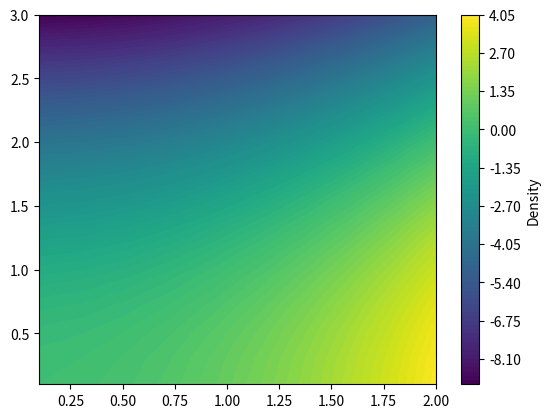

Recreate this plot in Python.

from matplotlib import pyplot as plt
import numpy as np

def mapFunction( x , y , func , ax = None, arrayInput = False, n = 10, title = None, colorbar = False, colorbar_label = False,  **kwargs ) :
   """
      Plot function on a regular grid
        x : 1d array
        y : 1d array
        func : function to map
        arrayInput : False if func(x,y) , True if func( [x,y] )
   """

   if ax is None :
      fig , ax = plt.subplots()
      
   X , Y = np.meshgrid( x , y )

   if not arrayInput :
      Z = func( X.flatten() , Y.flatten() ).reshape(X.shape)
   else :
      Z = func( np.stack( [ X.flatten() , Y.flatten() ]) )

   cax = ax.contourf( X , Y , Z , n , **kwargs)
   
   if colorbar  :
       cbar = ax.get_figure().colorbar(cax)
       if colorbar_label is not False:
          cbar.set_label(colorbar_label)

   if title is not None : 
      ax.set_title(title)

   return ax

if __name__ == "__main__" :


   def func( x , y ) : return x**2-y**2
   x = np.linspace( 0.1 , 2.0 , 10)
   y = np.linspace( 0.1 , 3.0 , 15)
   mapFunction( x , y , func, n = 100, colorbar = True, colorbar_label = 'Density' )
   plt.show()

   




